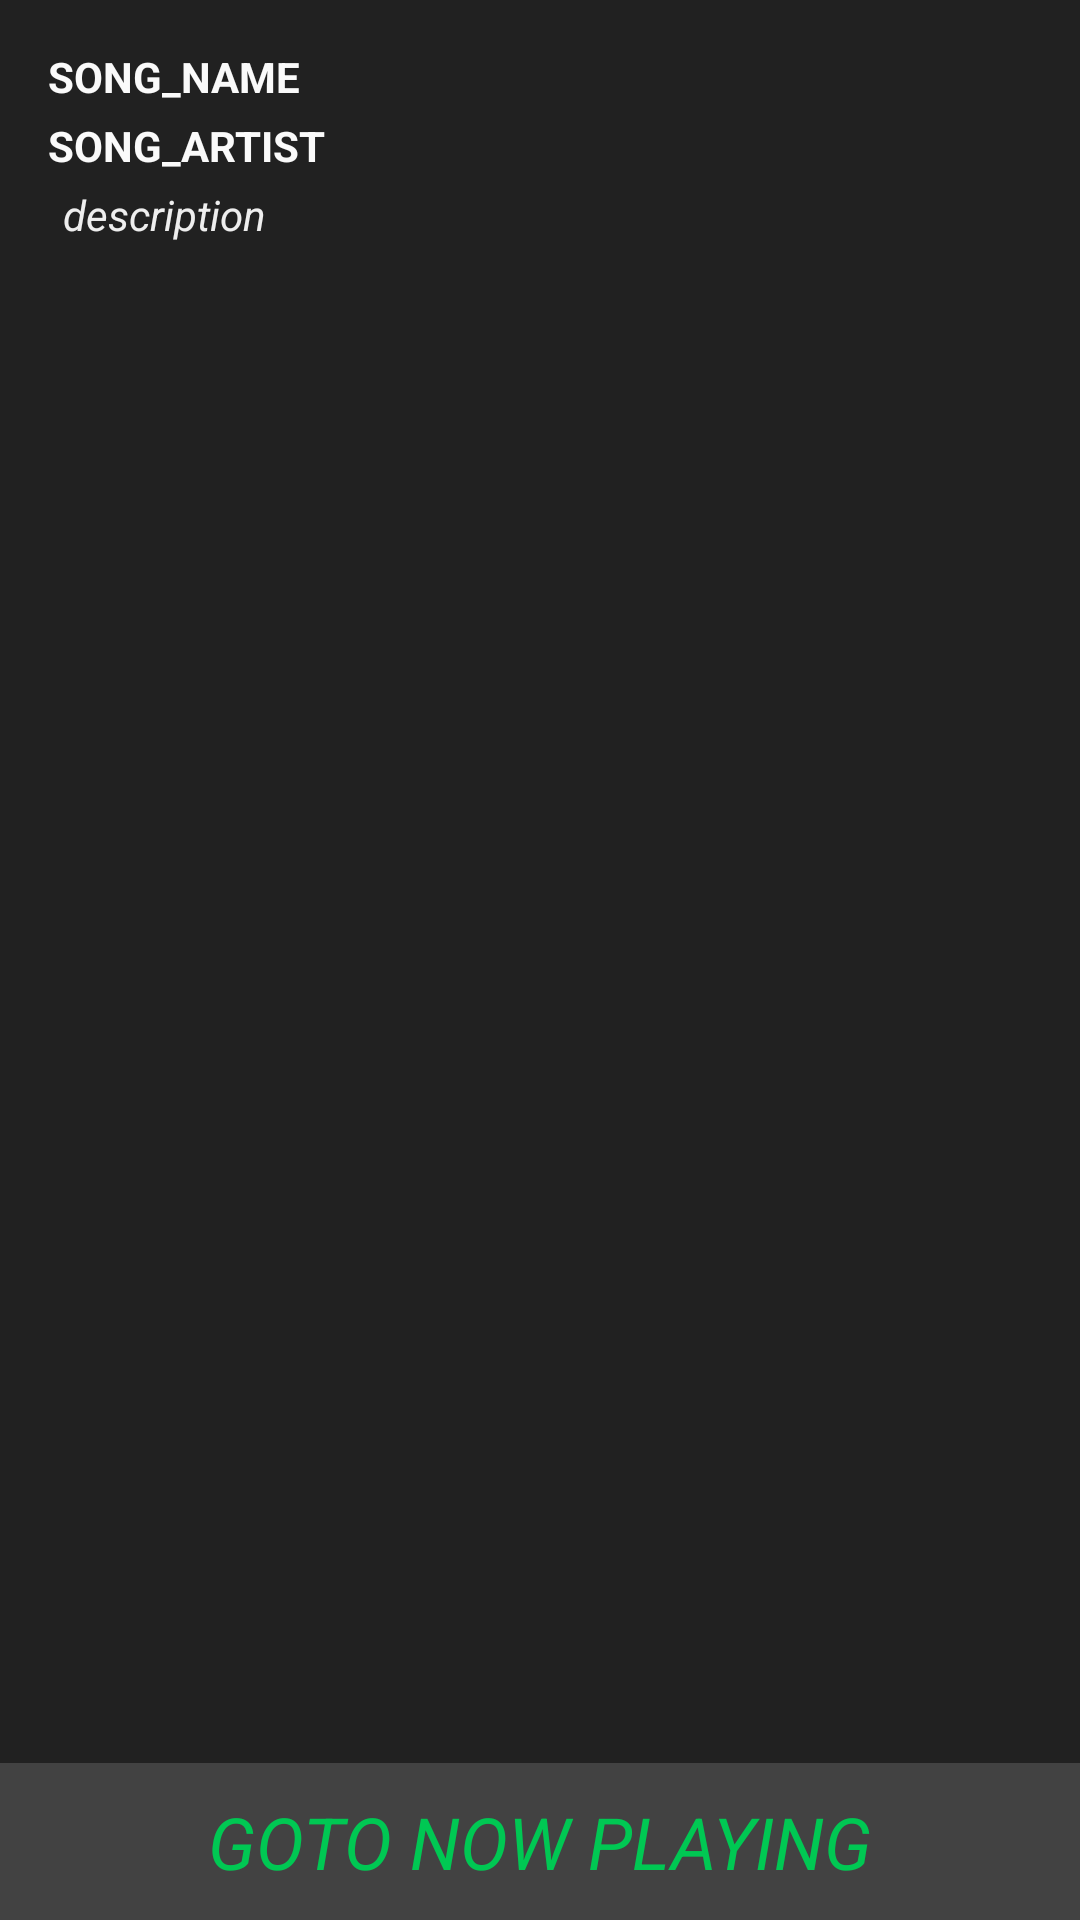

Produce the Android XML layout that renders to this screen, including the resource entries it uses.
<!-- AndroidManifest.xml: application theme AppTheme -->
<!-- res/layout/song_description.xml -->
<?xml version="1.0" encoding="utf-8"?>
<LinearLayout xmlns:android="http://schemas.android.com/apk/res/android"
    android:layout_width="match_parent"
    android:layout_height="match_parent"
    android:background="@color/grey_900"
    android:orientation="vertical">

    <ScrollView
        android:layout_width="match_parent"
        android:layout_height="0dp"
        android:layout_weight="1"
        android:padding="16dp">

        <LinearLayout
            android:layout_width="match_parent"
            android:layout_height="wrap_content"
            android:orientation="vertical">

            <TextView
                android:id="@+id/tv_song_name"
                style="@style/SongDescriptionHeadings"
                android:text="@string/song_name" />

            <TextView
                android:id="@+id/tv_song_artist"
                style="@style/SongDescriptionHeadings"
                android:text="@string/song_artist" />

            <TextView
                android:id="@+id/tv_song_artist_description"
                style="@style/SongDescriptionContents"
                android:text="@string/description" />

        </LinearLayout>
    </ScrollView>
    <TextView
        android:id="@+id/tv_go_to_now_playing"
        android:layout_width="match_parent"
        android:layout_height="wrap_content"
        android:padding="10dp"
        android:text="@string/goto_now_playing"
        android:gravity="center"
        android:textColor="@color/green_A700"
        android:textSize="24sp"
        android:textAllCaps="true"
        android:background="@color/grey_800"
        android:textStyle="italic"/>
</LinearLayout>
<!-- resources referenced by this layout -->
<resources>
  <color name="green_A700">#00c853</color>
  <color name="grey_800">#424242</color>
  <color name="grey_900">#212121</color>
  <string name="description">description</string>
  <string name="goto_now_playing">goto now playing</string>
  <string name="song_artist">song_artist</string>
  <string name="song_name">song_name</string>
  <style name="SongDescriptionContents">
          <item name="android:layout_width">wrap_content</item>
          <item name="android:layout_height">wrap_content</item>
          <item name="android:textColor">@color/grey_200</item>
          <item name="android:textStyle">italic</item>
          <item name="android:paddingStart">5dp</item>
          <item name="android:layout_marginBottom">16dp</item>
      </style>
  <style name="SongDescriptionHeadings">
          <item name="android:layout_width">wrap_content</item>
          <item name="android:layout_height">wrap_content</item>
          <item name="android:textColor">@color/grey_50</item>
          <item name="android:textStyle">bold</item>
          <item name="android:layout_marginBottom">4dp</item>
          <item name="android:textAllCaps">true</item>
      </style>
  <style name="AppTheme" parent="Theme.AppCompat.Light.DarkActionBar">
          
          <item name="colorPrimary">@color/colorPrimary</item>
          <item name="colorPrimaryDark">@color/colorPrimaryDark</item>
          <item name="colorAccent">@color/colorAccent</item>
      </style>
  <color name="grey_200">#eeeeee</color>
  <color name="grey_50">#fafafa</color>
  <color name="colorPrimary">#212121</color>
  <color name="colorPrimaryDark">#424242</color>
  <color name="colorAccent">#03DAC5</color>
</resources>
